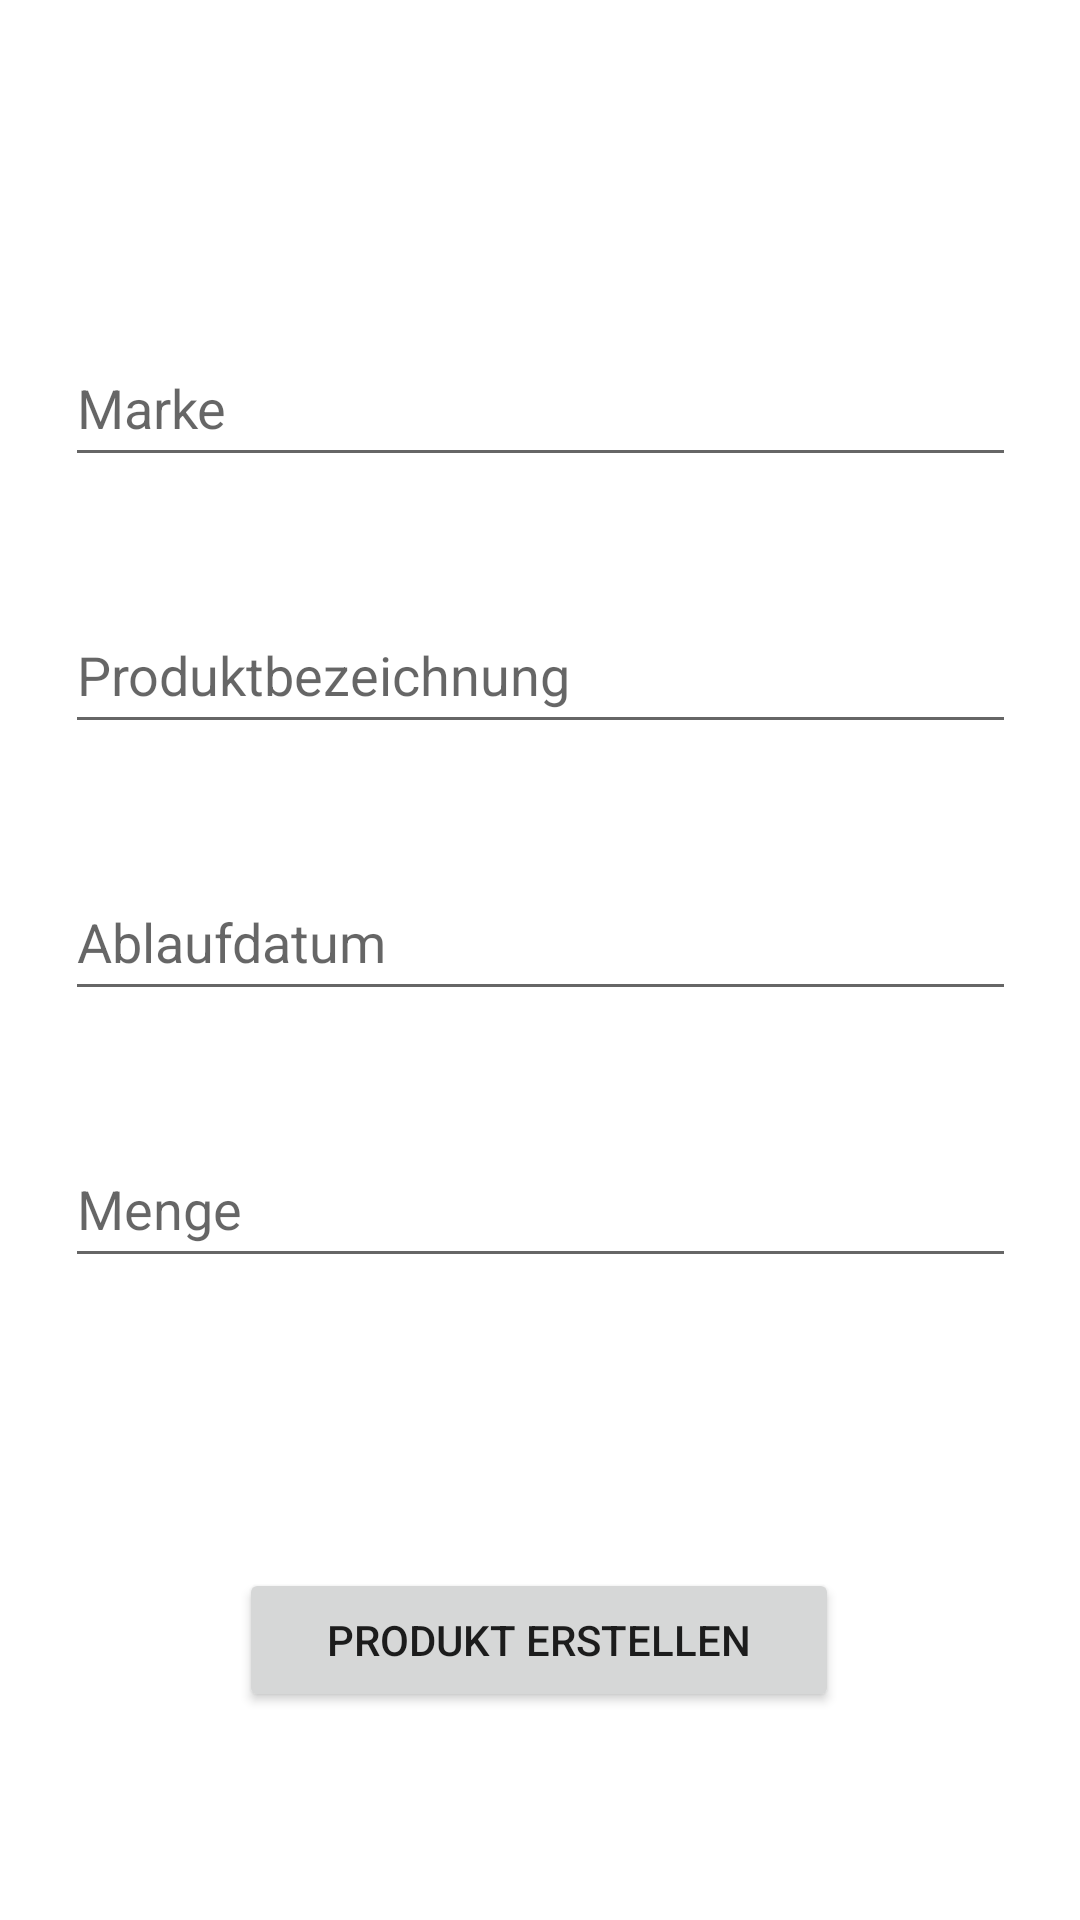

Android layout source for this screen:
<!-- AndroidManifest.xml: application theme Theme.SIM -->
<!-- res/layout/activity_add_product.xml -->
<?xml version="1.0" encoding="utf-8"?>
<FrameLayout xmlns:android="http://schemas.android.com/apk/res/android"
    xmlns:app="http://schemas.android.com/apk/res-auto"
    xmlns:tools="http://schemas.android.com/tools"
    android:layout_width="match_parent"
    android:layout_height="match_parent"
    tools:context=".ProductActivity">

    <androidx.constraintlayout.widget.ConstraintLayout
        android:layout_width="match_parent"
        android:layout_height="match_parent">

        <EditText
            android:id="@+id/editBrand"
            android:layout_width="317dp"
            android:layout_height="49dp"
            android:layout_marginTop="110dp"
            android:ems="10"
            android:hint="Marke"
            android:inputType="text"
            app:layout_constraintEnd_toEndOf="parent"
            app:layout_constraintStart_toStartOf="parent"
            app:layout_constraintTop_toTopOf="parent" />

        <EditText
            android:id="@+id/editProductTitle"
            android:layout_width="317dp"
            android:layout_height="49dp"
            android:layout_marginTop="40dp"
            android:ems="10"
            android:hint="Produktbezeichnung"
            android:inputType="text"
            app:layout_constraintEnd_toEndOf="parent"
            app:layout_constraintStart_toStartOf="parent"
            app:layout_constraintTop_toBottomOf="@+id/editBrand" />

        <EditText
            android:id="@+id/editExpireDate"
            android:layout_width="317dp"
            android:layout_height="49dp"
            android:layout_marginTop="40dp"
            android:ems="10"
            android:hint="Ablaufdatum"
            android:inputType="date"
            app:layout_constraintEnd_toEndOf="parent"
            app:layout_constraintStart_toStartOf="parent"
            app:layout_constraintTop_toBottomOf="@+id/editProductTitle" />

        <EditText
            android:id="@+id/editPieceNumber"
            android:layout_width="317dp"
            android:layout_height="49dp"
            android:layout_marginTop="40dp"
            android:ems="10"
            android:hint="Menge"
            android:inputType="numberSigned"
            app:layout_constraintEnd_toEndOf="parent"
            app:layout_constraintStart_toStartOf="parent"
            app:layout_constraintTop_toBottomOf="@+id/editExpireDate" />

        <Button
            android:id="@+id/btnProductSubmit"
            android:layout_width="200dp"
            android:layout_height="48dp"
            android:layout_marginTop="100dp"
            android:layout_marginBottom="100dp"
            android:text="@string/action_create_product"
            app:layout_constraintBottom_toBottomOf="parent"
            app:layout_constraintEnd_toEndOf="parent"
            app:layout_constraintHorizontal_bias="0.497"
            app:layout_constraintStart_toStartOf="parent"
            app:layout_constraintTop_toBottomOf="@+id/editPieceNumber"
            app:layout_constraintVertical_bias="0.102" />

    </androidx.constraintlayout.widget.ConstraintLayout>
</FrameLayout>
<!-- resources referenced by this layout -->
<resources>
  <string name="action_create_product">Produkt erstellen</string>
  <style name="Theme.SIM" parent="Theme.MaterialComponents.DayNight.DarkActionBar">
          
          <item name="colorPrimary">@color/purple_500</item>
          <item name="colorPrimaryVariant">@color/purple_700</item>
          <item name="colorOnPrimary">@color/backdrop_grey_day</item>
          
          <item name="colorSecondary">@color/purple_500</item>
          <item name="colorSecondaryVariant">@color/purple_700</item>
          <item name="colorOnSecondary">@color/black</item>
          
          <item name="android:statusBarColor">?attr/colorPrimaryVariant</item>
          
  
      </style>
  <color name="purple_500">#FF003D</color>
  <color name="purple_700">#AE0006</color>
  <color name="backdrop_grey_day">#3D3D3D</color>
  <color name="black">#FF000000</color>
</resources>
